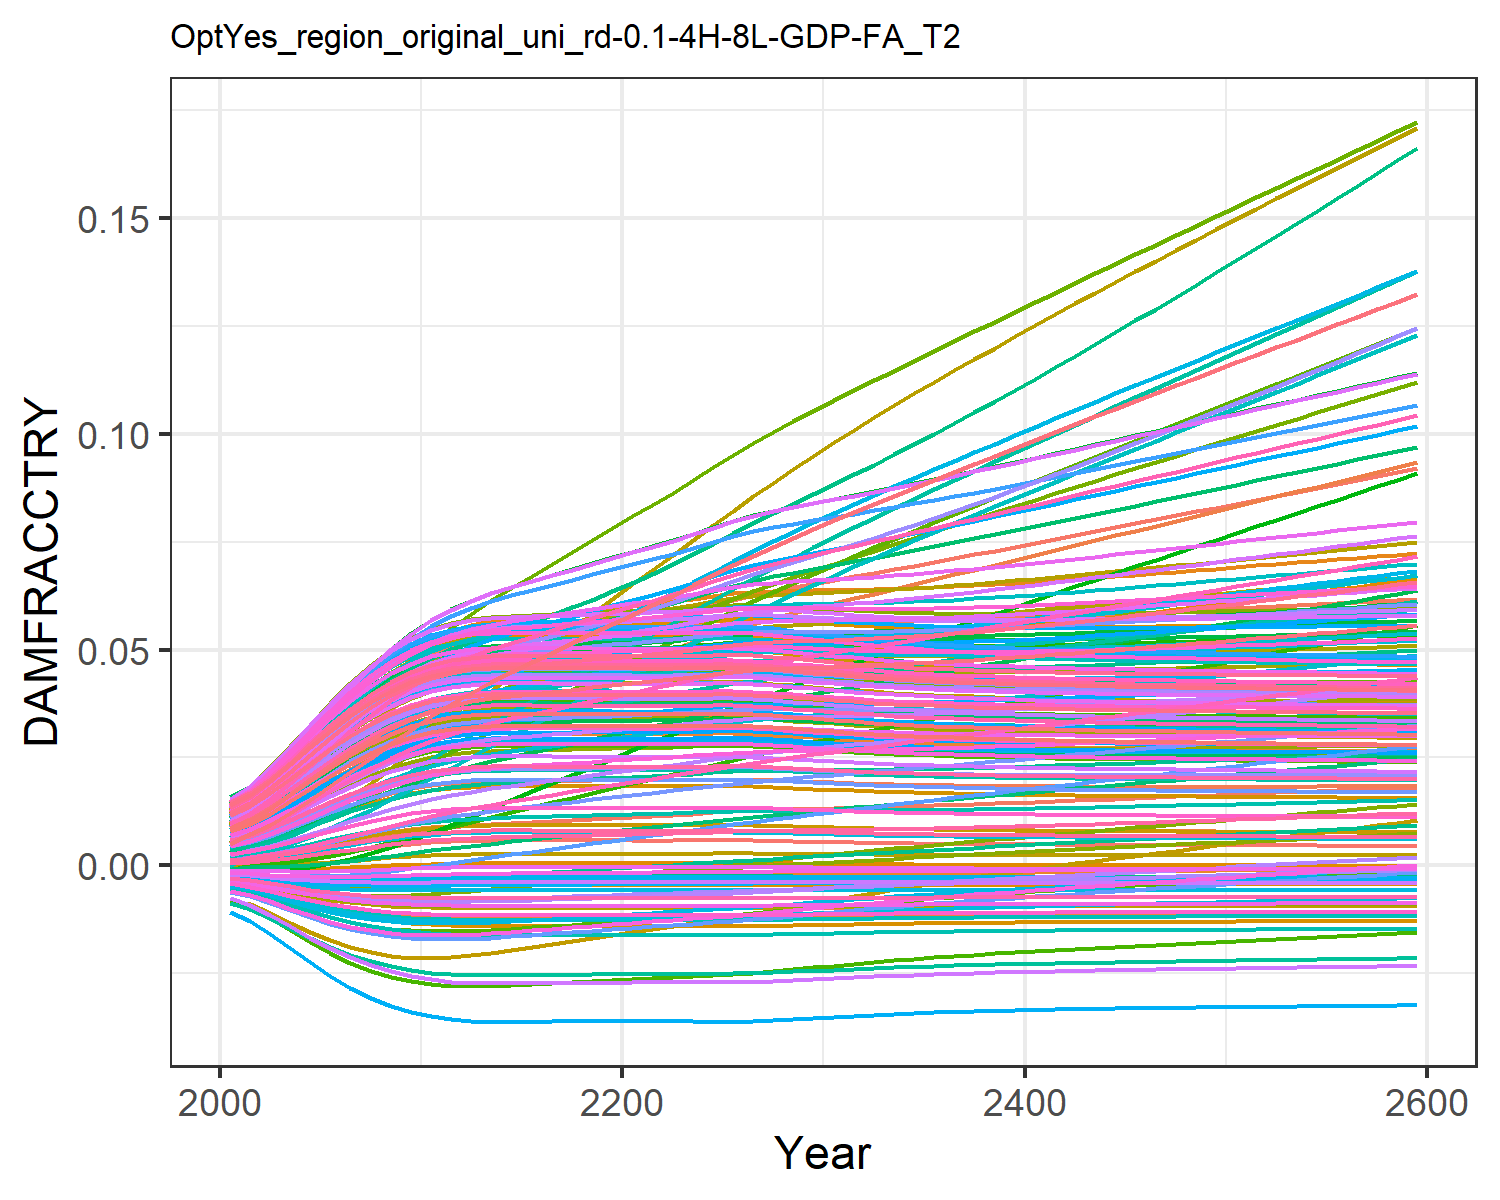

Values plotted in this chart, from the file beside it:
0.0004944558363300738, 0.009035041868853537, 0.0010779841660710774, 0.0127878253965087, 0.00461966740140384, -0.0036702585896140017, 0.005396870574371772, -0.004468618289771348, 0.0015197870186281555, 0.007712177554695604, -0.002175850673307704, 0.01452616220537947, 0.014177142238750337, 0.011646475765467606, -0.0008179012320524119, 0.01390162019000104, 0.012861461062364172, -0.0023375822918926628, -0.004484082233695831, 0.01275811598117009, 0.004026221859281131, 0.00963568972124365, 0.014346147544533642, 0.01391696621400593
0.0007213, 0.01154, 0.001574, 0.01559, 0.00555, -0.004316, 0.008096, -0.005253, 0.001935, 0.009241, -0.002428, 0.01742, 0.01691, 0.01388, -0.0008842, 0.01675, 0.01499, -0.002692, -0.005372, 0.01512, 0.004919, 0.01156, 0.01675, 0.01646
0.001097, 0.01451, 0.002125, 0.01942, 0.006959, -0.005219, 0.01016, -0.006353, 0.002587, 0.01153, -0.002831, 0.02138, 0.02096, 0.01719, -0.0009388, 0.02079, 0.01813, -0.003172, -0.00663, 0.01861, 0.006274, 0.01441, 0.02029, 0.02022
0.001579, 0.01803, 0.002835, 0.0238, 0.008602, -0.006161, 0.01275, -0.007508, 0.003378, 0.01415, -0.003194, 0.02592, 0.02556, 0.02097, -0.0009369, 0.02539, 0.02166, -0.003637, -0.007971, 0.02256, 0.007854, 0.01765, 0.02427, 0.02447
0.002148, 0.02183, 0.003655, 0.02842, 0.01037, -0.007051, 0.01558, -0.008611, 0.004264, 0.01692, -0.003476, 0.03071, 0.03036, 0.02496, -0.000862, 0.03021, 0.02532, -0.004036, -0.009274, 0.02668, 0.009556, 0.02104, 0.02839, 0.02889
0.002771, 0.02572, 0.004544, 0.03299, 0.01216, -0.007832, 0.01853, -0.009588, 0.005192, 0.01968, -0.00365, 0.03547, 0.03508, 0.02891, -0.0007155, 0.03496, 0.02889, -0.004338, -0.01046, 0.0307, 0.01128, 0.02439, 0.03239, 0.03321
0.00341, 0.02952, 0.005456, 0.0373, 0.01387, -0.008477, 0.02147, -0.01041, 0.006112, 0.02227, -0.00372, 0.03997, 0.03949, 0.03264, -0.0005131, 0.03942, 0.03219, -0.00454, -0.01147, 0.03445, 0.01293, 0.02753, 0.03609, 0.03723
0.004023, 0.03309, 0.006343, 0.04117, 0.01542, -0.008978, 0.02431, -0.01105, 0.006968, 0.02459, -0.003704, 0.04404, 0.04338, 0.03598, -0.000281, 0.0434, 0.03509, -0.004654, -0.01229, 0.03775, 0.01442, 0.03031, 0.03933, 0.04077
0.004567, 0.03634, 0.007157, 0.04448, 0.01674, -0.009347, 0.02696, -0.01153, 0.007712, 0.02654, -0.003628, 0.04754, 0.04663, 0.03883, -4.9299986950171806e-5, 0.04675, 0.0375, -0.0047, -0.01293, 0.04049, 0.0157, 0.03264, 0.04201, 0.04371
0.00502, 0.03923, 0.007873, 0.0472, 0.01781, -0.009607, 0.0294, -0.01188, 0.008322, 0.0281, -0.003521, 0.05046, 0.0492, 0.04116, 0.0001591, 0.04947, 0.03939, -0.004706, -0.0134, 0.04266, 0.01672, 0.03451, 0.04412, 0.04604
0.005362, 0.04174, 0.008467, 0.04929, 0.01861, -0.009779, 0.03158, -0.01211, 0.008777, 0.02923, -0.003408, 0.05275, 0.05107, 0.04293, 0.0003247, 0.05151, 0.04076, -0.004691, -0.01372, 0.04424, 0.01748, 0.03588, 0.04564, 0.04773
0.005579, 0.04377, 0.008929, 0.05074, 0.01911, -0.009878, 0.03352, -0.01225, 0.009063, 0.02994, -0.003305, 0.05439, 0.05223, 0.04414, 0.0004331, 0.05286, 0.04161, -0.004672, -0.01391, 0.04521, 0.01795, 0.03676, 0.04659, 0.04878
0.005717, 0.04549, 0.009313, 0.05177, 0.01943, -0.009937, 0.03533, -0.01233, 0.009244, 0.03038, -0.003212, 0.05562, 0.05296, 0.04502, 0.0005032, 0.05378, 0.04214, -0.004655, -0.01403, 0.04582, 0.01825, 0.03733, 0.04717, 0.04944
0.005785, 0.04697, 0.009625, 0.05248, 0.0196, -0.009965, 0.03702, -0.01237, 0.009334, 0.0306, -0.00313, 0.0565, 0.05331, 0.04562, 0.0005384, 0.05435, 0.0424, -0.004641, -0.01409, 0.04612, 0.01839, 0.03764, 0.04746, 0.04976
0.005794, 0.04824, 0.009871, 0.0529, 0.01964, -0.009968, 0.03856, -0.01237, 0.009346, 0.03063, -0.003062, 0.0571, 0.05336, 0.04598, 0.0005431, 0.05462, 0.04244, -0.004633, -0.0141, 0.04616, 0.01841, 0.03774, 0.0475, 0.04981
0.005783, 0.04943, 0.01009, 0.05322, 0.01963, -0.009964, 0.04004, -0.01237, 0.009331, 0.0306, -0.003, 0.0576, 0.0533, 0.04628, 0.0005372, 0.05478, 0.04239, -0.004627, -0.01409, 0.04611, 0.01839, 0.03777, 0.04746, 0.04977
0.005774, 0.05062, 0.01032, 0.05355, 0.01963, -0.00996, 0.04151, -0.01236, 0.009319, 0.03057, -0.002937, 0.0581, 0.05325, 0.04661, 0.0005324, 0.05495, 0.04236, -0.00462, -0.01408, 0.04607, 0.01837, 0.03781, 0.04742, 0.04973
0.005766, 0.05181, 0.01055, 0.05389, 0.01964, -0.009957, 0.04298, -0.01236, 0.009309, 0.03054, -0.002873, 0.05861, 0.05321, 0.04697, 0.0005285, 0.05512, 0.04233, -0.004613, -0.01407, 0.04604, 0.01835, 0.03786, 0.04739, 0.0497
0.005766, 0.053, 0.01079, 0.05425, 0.01966, -0.009957, 0.04446, -0.01236, 0.009308, 0.03054, -0.002809, 0.05914, 0.05321, 0.04738, 0.0005283, 0.05533, 0.04233, -0.004606, -0.01407, 0.04604, 0.01835, 0.03794, 0.04738, 0.04971
0.005762, 0.05417, 0.01102, 0.05459, 0.01968, -0.009955, 0.04592, -0.01235, 0.009303, 0.03053, -0.002746, 0.05965, 0.05319, 0.0478, 0.0005262, 0.05552, 0.04232, -0.004599, -0.01407, 0.04602, 0.01834, 0.03801, 0.04737, 0.0497
0.00575, 0.0553, 0.01124, 0.0549, 0.01968, -0.00995, 0.04735, -0.01235, 0.009288, 0.03049, -0.002685, 0.06012, 0.05313, 0.0482, 0.0005204, 0.05567, 0.04228, -0.004592, -0.01406, 0.04597, 0.01832, 0.03806, 0.04732, 0.04965
0.005743, 0.05644, 0.01147, 0.05522, 0.01969, -0.009947, 0.04879, -0.01234, 0.009279, 0.03047, -0.002623, 0.06061, 0.05309, 0.04864, 0.0005166, 0.05585, 0.04225, -0.004586, -0.01405, 0.04594, 0.0183, 0.03813, 0.04729, 0.04963
0.005745, 0.05765, 0.01171, 0.0556, 0.01972, -0.009948, 0.05024, -0.01235, 0.009281, 0.03047, -0.002559, 0.06115, 0.0531, 0.04914, 0.0005175, 0.05607, 0.04226, -0.004578, -0.01405, 0.04595, 0.01831, 0.03823, 0.0473, 0.04964
0.005759, 0.05893, 0.01197, 0.05604, 0.01978, -0.009954, 0.05172, -0.01235, 0.0093, 0.03052, -0.002492, 0.06177, 0.05318, 0.04971, 0.000525, 0.05636, 0.04231, -0.004569, -0.01407, 0.04601, 0.01834, 0.03839, 0.04736, 0.04972
0.005786, 0.06026, 0.01224, 0.05654, 0.01987, -0.009965, 0.05322, -0.01237, 0.009335, 0.0306, -0.002423, 0.06246, 0.05331, 0.05036, 0.0005386, 0.05671, 0.04242, -0.004559, -0.01409, 0.04613, 0.01839, 0.03859, 0.04748, 0.04986
0.005794, 0.06153, 0.01249, 0.05696, 0.01992, -0.009968, 0.05467, -0.01237, 0.009346, 0.03063, -0.002358, 0.06305, 0.05336, 0.05095, 0.0005431, 0.05697, 0.04245, -0.004551, -0.0141, 0.04617, 0.01841, 0.03874, 0.04751, 0.04991
0.005755, 0.06262, 0.01268, 0.05714, 0.01987, -0.009952, 0.056, -0.01235, 0.009294, 0.03051, -0.002304, 0.06341, 0.05315, 0.05134, 0.0005228, 0.05699, 0.0423, -0.004547, -0.01406, 0.046, 0.01833, 0.0387, 0.04735, 0.04974
0.00568, 0.06357, 0.01283, 0.05715, 0.01974, -0.009921, 0.05724, -0.01231, 0.009196, 0.03027, -0.002258, 0.06359, 0.05276, 0.05158, 0.0004844, 0.05682, 0.04202, -0.004546, -0.014, 0.04567, 0.01817, 0.03854, 0.04703, 0.04939
0.005589, 0.06444, 0.01296, 0.05707, 0.01957, -0.009882, 0.05843, -0.01225, 0.009076, 0.02997, -0.002215, 0.06368, 0.05228, 0.05176, 0.0004381, 0.05657, 0.04167, -0.004545, -0.01392, 0.04526, 0.01797, 0.03831, 0.04664, 0.04897
0.005493, 0.06529, 0.01309, 0.05697, 0.01939, -0.009839, 0.05959, -0.0122, 0.00895, 0.02966, -0.002173, 0.06374, 0.05177, 0.05192, 0.0003899, 0.05628, 0.0413, -0.004544, -0.01384, 0.04484, 0.01776, 0.03807, 0.04623, 0.04853
0.0054, 0.06612, 0.01321, 0.05686, 0.01921, -0.009797, 0.06074, -0.01214, 0.008827, 0.02936, -0.00213, 0.06381, 0.05127, 0.0521, 0.0003434, 0.056, 0.04094, -0.004542, -0.01376, 0.04442, 0.01756, 0.03784, 0.04583, 0.04809
0.005312, 0.06695, 0.01334, 0.05678, 0.01905, -0.009755, 0.06187, -0.01208, 0.008711, 0.02907, -0.002087, 0.06388, 0.0508, 0.0523, 0.0003003, 0.05575, 0.04059, -0.004539, -0.01368, 0.04402, 0.01737, 0.03762, 0.04545, 0.04768
0.005233, 0.06777, 0.01347, 0.05673, 0.0189, -0.009716, 0.06297, -0.01203, 0.008605, 0.02881, -0.002043, 0.06398, 0.05037, 0.05253, 0.0002614, 0.05552, 0.04028, -0.004535, -0.0136, 0.04366, 0.01719, 0.03743, 0.04509, 0.0473
0.005161, 0.0686, 0.0136, 0.05671, 0.01878, -0.009681, 0.06408, -0.01198, 0.00851, 0.02857, -0.001998, 0.0641, 0.04998, 0.0528, 0.0002268, 0.05534, 0.03999, -0.00453, -0.01353, 0.04333, 0.01704, 0.03728, 0.04478, 0.04696
0.005098, 0.06944, 0.01374, 0.05672, 0.01867, -0.009648, 0.06519, -0.01194, 0.008426, 0.02836, -0.001952, 0.06426, 0.04963, 0.05311, 0.0001963, 0.05519, 0.03974, -0.004524, -0.01347, 0.04304, 0.0169, 0.03715, 0.04449, 0.04666
0.005042, 0.0703, 0.01389, 0.05677, 0.01857, -0.009619, 0.0663, -0.0119, 0.008351, 0.02817, -0.001905, 0.06445, 0.04932, 0.05345, 0.0001696, 0.05509, 0.03951, -0.004518, -0.01342, 0.04278, 0.01677, 0.03706, 0.04424, 0.04639
0.004993, 0.07116, 0.01404, 0.05685, 0.0185, -0.009593, 0.06741, -0.01186, 0.008285, 0.028, -0.001857, 0.06467, 0.04905, 0.05383, 0.0001463, 0.05501, 0.03932, -0.004511, -0.01337, 0.04255, 0.01666, 0.03698, 0.04402, 0.04615
0.004949, 0.07204, 0.0142, 0.05695, 0.01843, -0.009569, 0.06853, -0.01183, 0.008227, 0.02786, -0.001808, 0.06491, 0.04881, 0.05423, 0.0001259, 0.05496, 0.03914, -0.004505, -0.01333, 0.04234, 0.01656, 0.03694, 0.04383, 0.04595
0.004911, 0.07293, 0.01437, 0.05708, 0.01838, -0.009548, 0.06965, -0.0118, 0.008176, 0.02773, -0.001759, 0.06517, 0.04859, 0.05467, 0.0001081, 0.05494, 0.03898, -0.004498, -0.01329, 0.04217, 0.01648, 0.03691, 0.04365, 0.04577
0.004878, 0.07382, 0.01453, 0.05723, 0.01834, -0.00953, 0.07078, -0.01178, 0.008131, 0.02761, -0.00171, 0.06545, 0.0484, 0.05512, 9.233741966490228e-5, 0.05495, 0.03885, -0.004491, -0.01326, 0.04201, 0.0164, 0.03691, 0.0435, 0.04561
0.004848, 0.07472, 0.01471, 0.05739, 0.01831, -0.009513, 0.07191, -0.01175, 0.008091, 0.02751, -0.00166, 0.06575, 0.04823, 0.0556, 7.838986678735359e-5, 0.05497, 0.03872, -0.004484, -0.01323, 0.04186, 0.01634, 0.03691, 0.04336, 0.04547
0.004821, 0.07563, 0.01488, 0.05757, 0.01828, -0.009498, 0.07304, -0.01173, 0.008055, 0.02742, -0.00161, 0.06606, 0.04808, 0.05609, 6.59362303126838e-5, 0.05501, 0.03861, -0.004477, -0.0132, 0.04174, 0.01627, 0.03693, 0.04324, 0.04534
0.004796, 0.07654, 0.01506, 0.05776, 0.01826, -0.009484, 0.07417, -0.01171, 0.008022, 0.02734, -0.00156, 0.06638, 0.04794, 0.0566, 5.472051332352547e-5, 0.05506, 0.03852, -0.00447, -0.01317, 0.04162, 0.01622, 0.03697, 0.04313, 0.04523
0.004774, 0.07745, 0.01524, 0.05796, 0.01825, -0.009471, 0.0753, -0.0117, 0.007992, 0.02726, -0.00151, 0.06671, 0.04782, 0.05712, 4.4524146539717206e-5, 0.05512, 0.03842, -0.004463, -0.01315, 0.04152, 0.01617, 0.03701, 0.04302, 0.04513
0.004754, 0.07836, 0.01542, 0.05818, 0.01824, -0.009459, 0.07644, -0.01168, 0.007965, 0.02719, -0.001459, 0.06704, 0.0477, 0.05766, 3.5161965023529536e-5, 0.05519, 0.03834, -0.004456, -0.01313, 0.04142, 0.01612, 0.03706, 0.04293, 0.04504
0.004735, 0.07927, 0.0156, 0.05839, 0.01823, -0.009448, 0.07757, -0.01167, 0.007939, 0.02712, -0.001409, 0.06738, 0.04759, 0.0582, 2.647808880423515e-5, 0.05527, 0.03826, -0.004449, -0.01311, 0.04133, 0.01608, 0.03712, 0.04284, 0.04495
0.004717, 0.08019, 0.01578, 0.05862, 0.01823, -0.009438, 0.0787, -0.01165, 0.007915, 0.02706, -0.001358, 0.06773, 0.04749, 0.05875, 1.834198700589396e-5, 0.05535, 0.03819, -0.004442, -0.01309, 0.04124, 0.01604, 0.03718, 0.04276, 0.04487
0.0047, 0.0811, 0.01596, 0.05884, 0.01823, -0.009428, 0.07984, -0.01164, 0.007892, 0.027, -0.001307, 0.06808, 0.04739, 0.05931, 1.0644866290098875e-5, 0.05544, 0.03812, -0.004435, -0.01307, 0.04116, 0.016, 0.03725, 0.04268, 0.0448
0.004684, 0.08201, 0.01615, 0.05907, 0.01823, -0.009418, 0.08097, -0.01163, 0.00787, 0.02695, -0.001257, 0.06843, 0.0473, 0.05988, 3.2964416603938757e-6, 0.05554, 0.03805, -0.004428, -0.01305, 0.04108, 0.01596, 0.03732, 0.04261, 0.04472
0.004668, 0.08292, 0.01633, 0.05931, 0.01823, -0.009409, 0.0821, -0.01162, 0.007849, 0.02689, -0.001206, 0.06878, 0.04721, 0.06045, -3.7779003571416538e-6, 0.05563, 0.03799, -0.004421, -0.01304, 0.04101, 0.01593, 0.03739, 0.04254, 0.04466
0.004653, 0.08383, 0.01652, 0.05954, 0.01824, -0.009399, 0.08323, -0.0116, 0.007829, 0.02684, -0.001155, 0.06913, 0.04712, 0.06103, -1.0639562773694187e-5, 0.05573, 0.03793, -0.004414, -0.01302, 0.04094, 0.01589, 0.03747, 0.04247, 0.04459
0.004638, 0.08474, 0.0167, 0.05978, 0.01824, -0.009391, 0.08437, -0.01159, 0.007808, 0.02679, -0.001104, 0.06948, 0.04704, 0.06161, -1.7338853630169578e-5, 0.05583, 0.03787, -0.004407, -0.01301, 0.04086, 0.01586, 0.03755, 0.0424, 0.04453
0.004623, 0.08565, 0.01689, 0.06002, 0.01825, -0.009382, 0.0855, -0.01158, 0.007789, 0.02674, -0.001054, 0.06984, 0.04695, 0.0622, -2.3916791851153352e-5, 0.05593, 0.03781, -0.0044, -0.01299, 0.04079, 0.01583, 0.03763, 0.04233, 0.04446
0.004609, 0.08656, 0.01708, 0.06026, 0.01826, -0.009373, 0.08663, -0.01157, 0.007769, 0.02669, -0.001003, 0.07019, 0.04687, 0.06279, -3.0406640537905018e-5, 0.05603, 0.03775, -0.004393, -0.01297, 0.04072, 0.01579, 0.03772, 0.04226, 0.0444
0.004595, 0.08746, 0.01727, 0.0605, 0.01826, -0.009364, 0.08776, -0.01156, 0.00775, 0.02664, -0.0009518, 0.07054, 0.04679, 0.06338, -3.683520335449799e-5, 0.05614, 0.03769, -0.004386, -0.01296, 0.04066, 0.01576, 0.0378, 0.0422, 0.04434
0.00458, 0.08837, 0.01745, 0.06074, 0.01827, -0.009355, 0.08889, -0.01154, 0.00773, 0.02659, -0.0009008, 0.0709, 0.04671, 0.06398, -4.322391690459587e-5, 0.05624, 0.03763, -0.004379, -0.01294, 0.04059, 0.01573, 0.03789, 0.04213, 0.04428
0.004566, 0.08927, 0.01764, 0.06098, 0.01828, -0.009346, 0.09003, -0.01153, 0.007711, 0.02654, -0.0008497, 0.07125, 0.04662, 0.06458, -4.958976865690381e-5, 0.05635, 0.03757, -0.004372, -0.01293, 0.04052, 0.01569, 0.03798, 0.04206, 0.04421
0.004552, 0.09017, 0.01783, 0.06123, 0.01829, -0.009338, 0.09116, -0.01152, 0.007691, 0.02649, -0.0007986, 0.0716, 0.04654, 0.06518, -5.594606649876252e-5, 0.05645, 0.03751, -0.004364, -0.01291, 0.04045, 0.01566, 0.03806, 0.042, 0.04415
0.004537, 0.09108, 0.01802, 0.06147, 0.0183, -0.009329, 0.09229, -0.01151, 0.007672, 0.02644, -0.0007474, 0.07195, 0.04646, 0.06579, -6.230308263168718e-5, 0.05655, 0.03745, -0.004357, -0.0129, 0.04038, 0.01563, 0.03815, 0.04193, 0.04409
0.004523, 0.09198, 0.01821, 0.06171, 0.01831, -0.00932, 0.09342, -0.0115, 0.007653, 0.02639, -0.0006961, 0.0723, 0.04637, 0.0664, -6.866859140323978e-5, 0.05666, 0.03739, -0.00435, -0.01288, 0.04031, 0.0156, 0.03824, 0.04186, 0.04403
